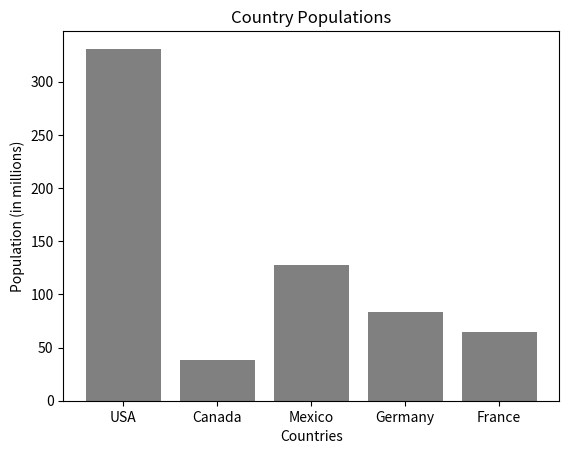

The matplotlib source for this figure:
import matplotlib.pyplot as plt

# Sample data
countries = ['USA', 'Canada', 'Mexico', 'Germany', 'France']
populations = [331, 38, 128, 83, 65]  # in millions

plt.bar(countries, populations, color='grey')
plt.title("Country Populations")
plt.xlabel("Countries")
plt.ylabel("Population (in millions)")
plt.show()